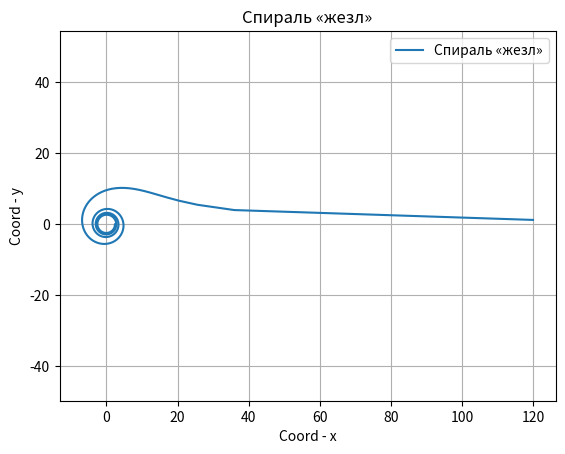

Python code for this plot:
import matplotlib.pyplot as plt
import numpy as np

def spiral(k):
    phi = np.arange(0.01, 8*(np.pi), 0.1)
    r = k / np.sqrt(phi)
    x = r * np.cos(phi)
    y = r * np.sin(phi)

    plt.plot(x, y, label="Спираль «жезл»")
    plt.xlabel("Coord - x")
    plt.ylabel("Coord - y")
    plt.title("Спираль «жезл»")
    plt.legend()
    plt.grid()
    plt.axis('equal')
    
    plt.savefig('fig_task4_wand.png')

spiral(12)
